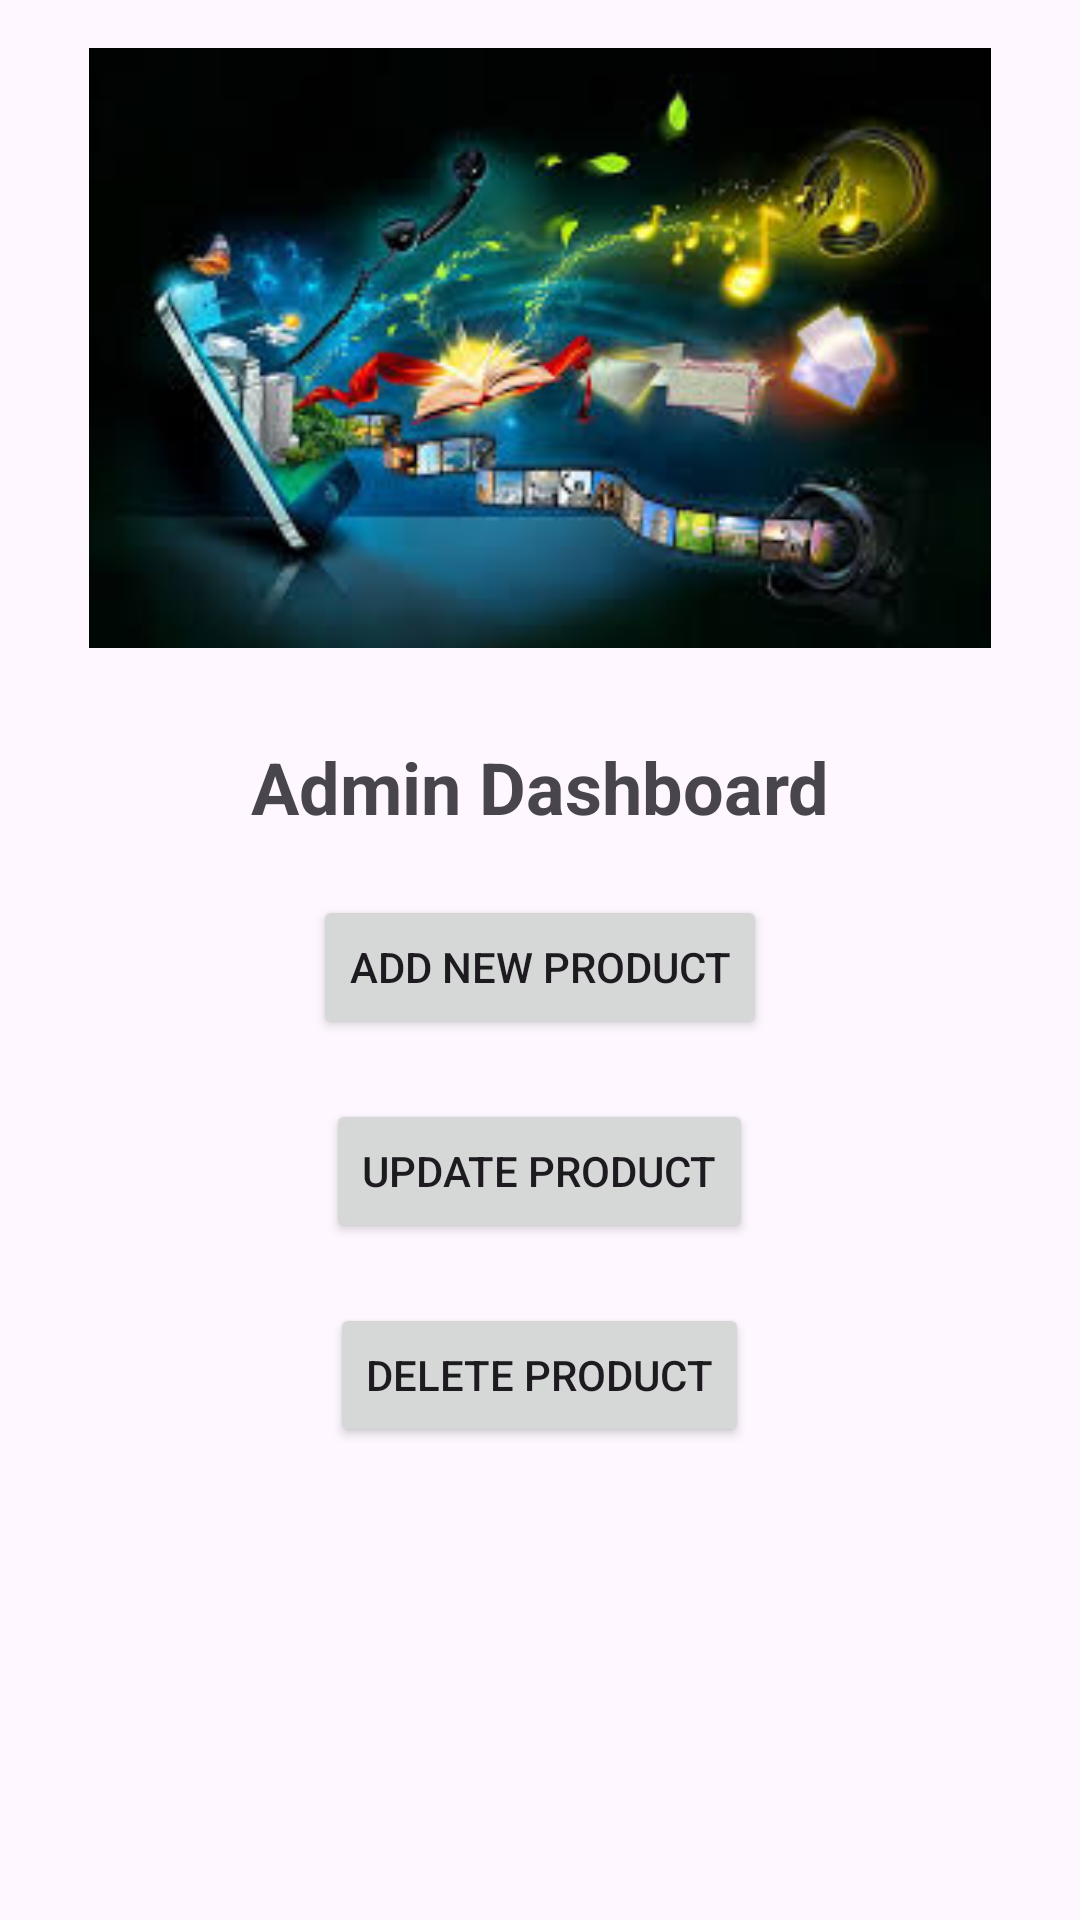

Reconstruct the res/layout file that produces this screen, plus the resources it refers to.
<!-- AndroidManifest.xml: application theme Theme.SEU_IS_18_ICT_039 -->
<!-- res/layout/activity_admin_dashboard.xml -->
<LinearLayout xmlns:android="http://schemas.android.com/apk/res/android"
    android:layout_width="match_parent"
    android:layout_height="match_parent"
    android:orientation="vertical"
    android:padding="16dp">

    
    <ImageView
        android:id="@+id/adminImage"
        android:layout_width="match_parent"
        android:layout_height="200dp"
        android:src="@drawable/admin"  />

    
    <TextView
        android:id="@+id/adminHeader"
        android:layout_marginTop="30dp"
        android:layout_width="match_parent"
        android:layout_height="wrap_content"
        android:text="Admin Dashboard"
        android:textSize="24sp"
        android:textStyle="bold"
        android:gravity="center"
        android:layout_marginBottom="20dp"/>

    
    <Button
        android:id="@+id/addProductButton"
        android:layout_gravity="center"
        android:layout_width="wrap_content"
        android:layout_height="wrap_content"
        android:text="Add New Product"
        android:layout_marginBottom="20dp"/>

    
    <Button
        android:id="@+id/updateProductButton"
        android:layout_width="wrap_content"
        android:layout_gravity="center"
        android:layout_height="wrap_content"
        android:text="Update Product"
        android:layout_marginBottom="20dp"/>

    
    <Button
        android:id="@+id/deleteProductButton"
        android:layout_width="wrap_content"
        android:layout_gravity="center"
        android:layout_height="wrap_content"
        android:text="Delete Product"
        android:layout_marginBottom="20dp"/>
</LinearLayout>
<!-- resources referenced by this layout -->
<resources>
  <!-- drawable admin: jpg bitmap (drawable, 11437 bytes) -->
  <style name="Theme.SEU_IS_18_ICT_039" parent="Base.Theme.SEU_IS_18_ICT_039" />
  <style name="Base.Theme.SEU_IS_18_ICT_039" parent="Theme.Material3.DayNight.NoActionBar">
          
          
      </style>
</resources>
